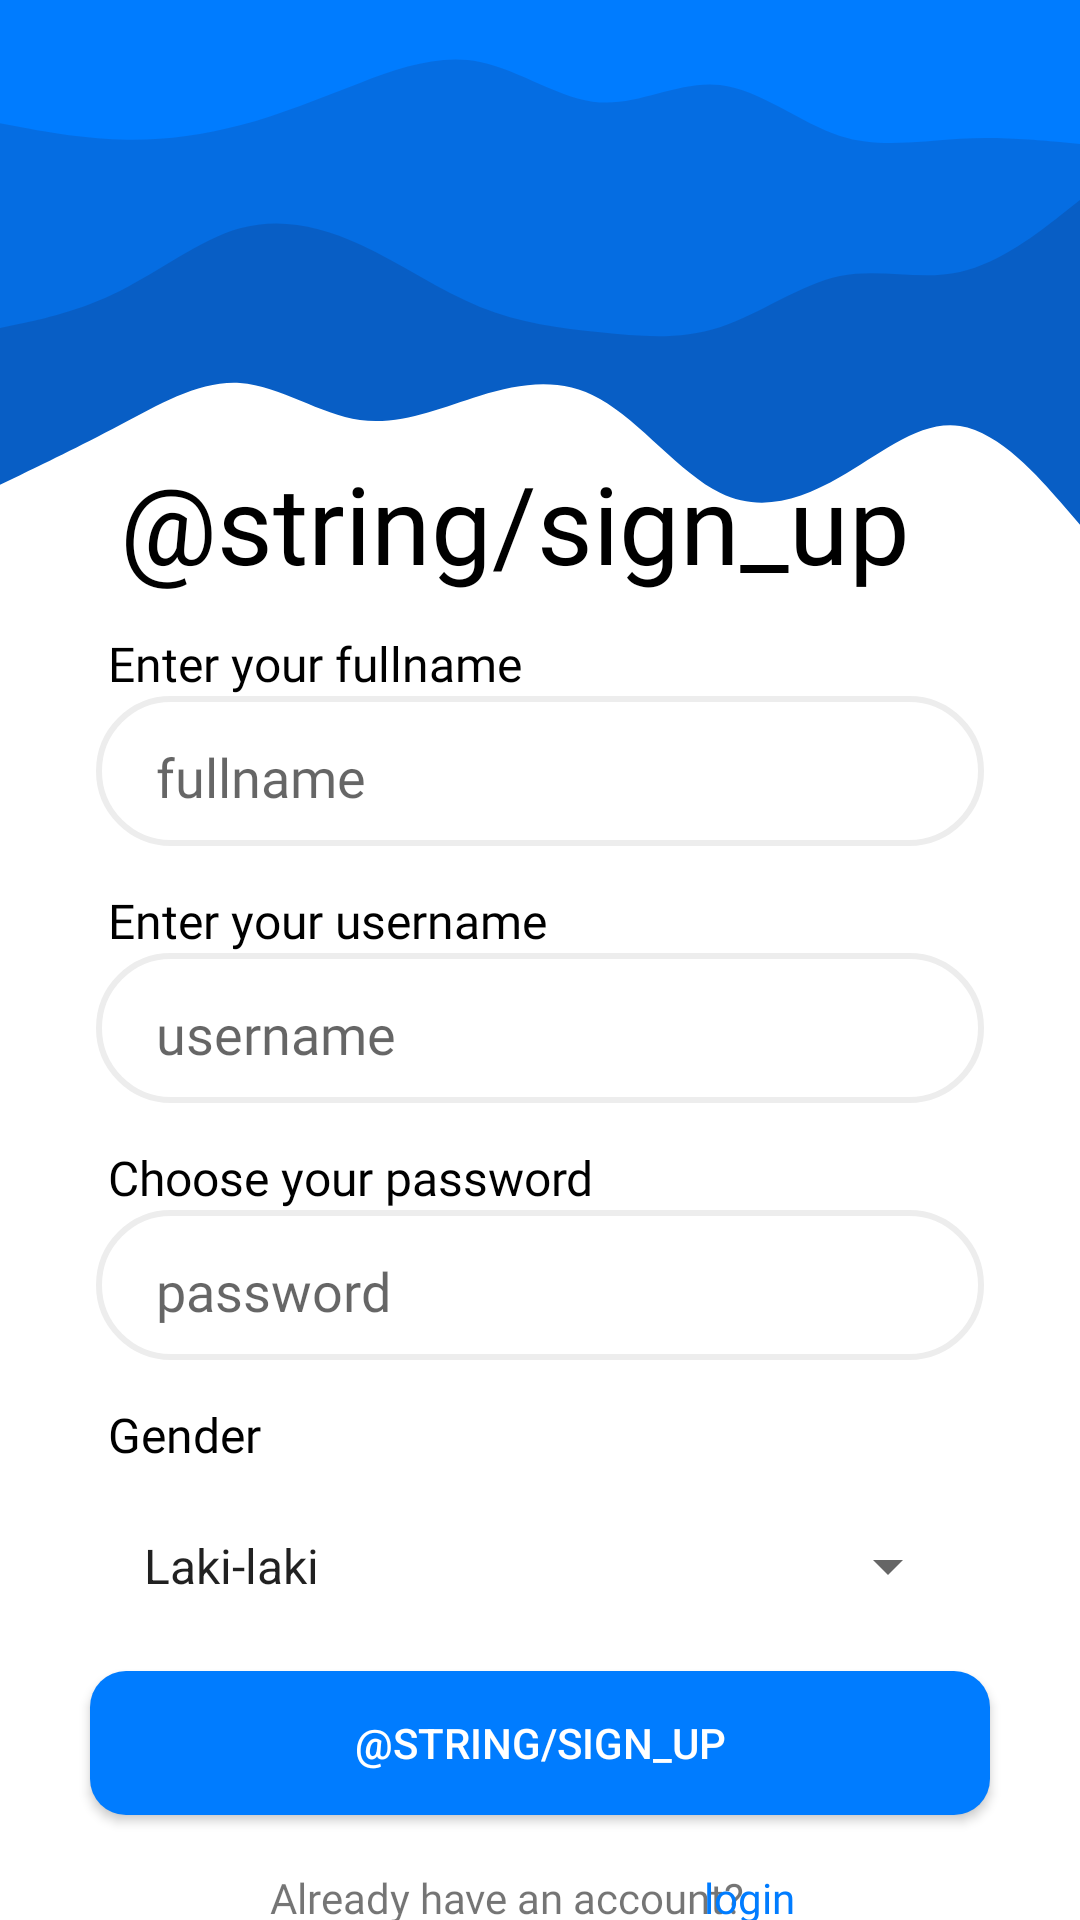

Reconstruct the res/layout file that produces this screen, plus the resources it refers to.
<!-- AndroidManifest.xml: application theme AppTheme -->
<!-- res/layout/activity_signup.xml -->
<?xml version="1.0" encoding="utf-8"?>
<FrameLayout xmlns:android="http://schemas.android.com/apk/res/android"
    xmlns:app="http://schemas.android.com/apk/res-auto"
    xmlns:tools="http://schemas.android.com/tools"
    android:layout_width="match_parent"
    android:layout_height="match_parent"
    android:background="@color/colorBackground"
    tools:context=".SignupActivity">

    <ImageView
        android:layout_width="match_parent"
        android:layout_height="400dp"
        android:scaleType="centerCrop"
        android:src="@drawable/layered_waves" />

    <androidx.constraintlayout.widget.ConstraintLayout
        android:layout_width="match_parent"
        android:layout_height="match_parent">

        <TextView
            android:id="@+id/tv_signup"
            android:layout_width="wrap_content"
            android:layout_height="wrap_content"
            android:layout_marginStart="40dp"
            android:layout_marginLeft="40dp"
            android:layout_marginTop="150dp"
            android:fontFamily="@font/poppins_semibold"
            android:text="@string/sign_up"
            android:textColor="@color/black"
            android:textSize="36sp"
            app:layout_constraintStart_toStartOf="parent"
            app:layout_constraintTop_toTopOf="parent" />

        <TextView
            android:id="@+id/tv_fullname"
            android:layout_width="wrap_content"
            android:layout_height="wrap_content"
            android:layout_marginStart="36dp"
            android:layout_marginTop="12dp"
            android:fontFamily="@font/poppins_medium"
            android:text="Enter your fullname"
            android:textColor="@color/black"
            android:textSize="16sp"
            app:layout_constraintStart_toStartOf="parent"
            app:layout_constraintTop_toBottomOf="@+id/tv_signup"
            tools:ignore="RtlCompat" />

        <EditText
            android:id="@+id/et_fullname"
            android:layout_width="match_parent"
            android:layout_height="50dp"
            android:layout_marginHorizontal="32dp"
            android:background="@drawable/form_edit_rounded"
            android:fontFamily="@font/poppins_regular"
            android:hint="fullname"
            android:inputType="text"
            android:paddingStart="20dp"
            android:paddingLeft="20dp"
            android:paddingTop="4dp"
            app:layout_constraintTop_toBottomOf="@+id/tv_fullname" />

        <TextView
            android:id="@+id/tv_username"
            android:layout_width="wrap_content"
            android:layout_height="wrap_content"
            android:layout_marginStart="36dp"
            android:layout_marginLeft="36dp"
            android:layout_marginTop="14dp"
            android:fontFamily="@font/poppins_medium"
            android:text="Enter your username"
            android:textColor="@color/black"
            android:textSize="16sp"
            app:layout_constraintStart_toStartOf="parent"
            app:layout_constraintTop_toBottomOf="@+id/et_fullname" />

        <EditText
            android:id="@+id/et_username"
            android:layout_width="match_parent"
            android:layout_height="50dp"
            android:layout_marginHorizontal="32dp"
            android:background="@drawable/form_edit_rounded"
            android:fontFamily="@font/poppins_regular"
            android:hint="username"
            android:inputType="text"
            android:paddingStart="20dp"
            android:paddingLeft="20dp"
            android:paddingTop="4dp"
            app:layout_constraintTop_toBottomOf="@+id/tv_username" />

        <TextView
            android:id="@+id/tv_password"
            android:layout_width="wrap_content"
            android:layout_height="wrap_content"
            android:layout_marginStart="36dp"
            android:layout_marginLeft="36dp"
            android:layout_marginTop="14dp"
            android:fontFamily="@font/poppins_medium"
            android:text="Choose your password"
            android:textColor="@color/black"
            android:textSize="16sp"
            app:layout_constraintStart_toStartOf="parent"
            app:layout_constraintTop_toBottomOf="@+id/et_username" />

        <EditText
            android:id="@+id/et_password"
            android:layout_width="match_parent"
            android:layout_height="50dp"
            android:layout_marginHorizontal="32dp"
            android:background="@drawable/form_edit_rounded"
            android:fontFamily="@font/poppins_regular"
            android:hint="password"
            android:inputType="textPassword"
            android:paddingStart="20dp"
            android:paddingLeft="20dp"
            android:paddingTop="4dp"
            app:layout_constraintTop_toBottomOf="@+id/tv_password" />

        <TextView
            android:id="@+id/tv_gender"
            android:layout_width="wrap_content"
            android:layout_height="wrap_content"
            android:layout_marginStart="36dp"
            android:layout_marginLeft="36dp"
            android:layout_marginTop="14dp"
            android:fontFamily="@font/poppins_medium"
            android:text="Gender"
            android:textColor="@color/black"
            android:textSize="16sp"
            app:layout_constraintStart_toStartOf="parent"
            app:layout_constraintTop_toBottomOf="@+id/et_password" />

        <Spinner
            android:id="@+id/spinner_id"
            android:layout_width="match_parent"
            android:layout_height="50dp"
            android:layout_marginHorizontal="40dp"
            android:layout_marginTop="8dp"
            android:entries="@array/gender"
            app:layout_constraintEnd_toEndOf="parent"
            app:layout_constraintStart_toStartOf="parent"
            app:layout_constraintTop_toBottomOf="@id/tv_gender" />

        <Button
            android:id="@+id/btn_signup"
            android:layout_width="match_parent"
            android:layout_height="wrap_content"
            android:layout_marginHorizontal="30dp"
            android:layout_marginTop="10dp"
            android:background="@drawable/btn_selector"
            android:text="@string/sign_up"
            android:textColor="@color/white"
            app:layout_constraintTop_toBottomOf="@id/spinner_id" />

        <TextView
            android:layout_width="wrap_content"
            android:layout_height="wrap_content"
            android:layout_marginStart="90dp"
            android:layout_marginTop="10dp"
            android:fontFamily="@font/poppins_regular"
            android:paddingTop="8dp"
            android:text="Already have an account?"
            app:layout_constraintStart_toStartOf="parent"
            app:layout_constraintTop_toBottomOf="@id/btn_signup"
            android:layout_marginLeft="90dp" />

        <TextView
            android:id="@+id/tv_login"
            android:layout_width="wrap_content"
            android:layout_height="wrap_content"
            android:layout_marginTop="10dp"
            android:layout_marginEnd="95dp"
            android:fontFamily="@font/poppins_regular"
            android:paddingTop="8dp"
            android:textColor="@color/colorPrimary"
            android:text="login"
            app:layout_constraintEnd_toEndOf="parent"
            app:layout_constraintTop_toBottomOf="@id/btn_signup"
            android:layout_marginRight="95dp" />

    </androidx.constraintlayout.widget.ConstraintLayout>

</FrameLayout>
<!-- resources referenced by this layout -->
<resources>
  <string-array name="gender">
          <item>Laki-laki</item>
          <item>Perempuan</item>
      </string-array>
  <color name="black">#000</color>
  <color name="colorBackground">#ffffff</color>
  <color name="colorPrimary">#007CFF</color>
  <!-- drawable btn_selector (drawable) -->
  <?xml version="1.0" encoding="utf-8"?>
  <selector xmlns:android="http://schemas.android.com/apk/res/android">
  
      
      <item android:state_pressed="true">
          <shape>
              <solid android:color="@color/colorAccent4" />
              <corners android:radius="12dp" />
          </shape>
      </item>
  
      
      <item android:state_drag_hovered="true">
          <shape>
              <solid android:color="@color/colorAccent4" />
              <corners android:radius="12dp" />
          </shape>
      </item>
  
      
      <item android:state_enabled="false">
          <shape>
              <solid android:color="@color/colorDisabled" />
              <corners android:radius="12dp" />
          </shape>
      </item>
  
      
      <item>
          <shape>
              <solid android:color="@color/colorPrimary" />
              <corners android:radius="12dp" />
          </shape>
      </item>
  
  </selector>
  <!-- drawable form_edit_rounded (drawable) -->
  <?xml version="1.0" encoding="utf-8"?>
  <selector xmlns:android="http://schemas.android.com/apk/res/android">
      <item>
          <shape>
              <solid android:color="@color/colorBackground" />
              <corners android:radius="50dp" />
              <stroke android:width="2dp" android:color="#EDEDED" />
          </shape>
      </item>
  </selector>
  <style name="AppTheme" parent="Theme.AppCompat.Light.DarkActionBar">
          
          <item name="colorPrimary">@color/colorPrimary</item>
          <item name="colorPrimaryDark">@color/colorPrimaryDark</item>
          <item name="colorAccent">@color/colorAccent</item>
          <item name="android:windowDisablePreview">true</item>
          <item name="drawerArrowStyle">@style/DrawerArrowStyle</item>
      </style>
  <color name="colorAccent4">#155EAE</color>
  <color name="colorDisabled">#72A0DF</color>
  <color name="colorPrimaryDark">#155EAE</color>
  <color name="colorAccent">#011160</color>
  <style name="DrawerArrowStyle" parent="@style/Widget.AppCompat.DrawerArrowToggle">
          <item name="spinBars">true</item>
          <item name="color">@color/colorPrimary</item>
      </style>
  <!-- not gathered from this repository: default colours our renderer supplied (Android Studio template values) -->
  <color name="white">#FFFFFFFF</color>
</resources>
